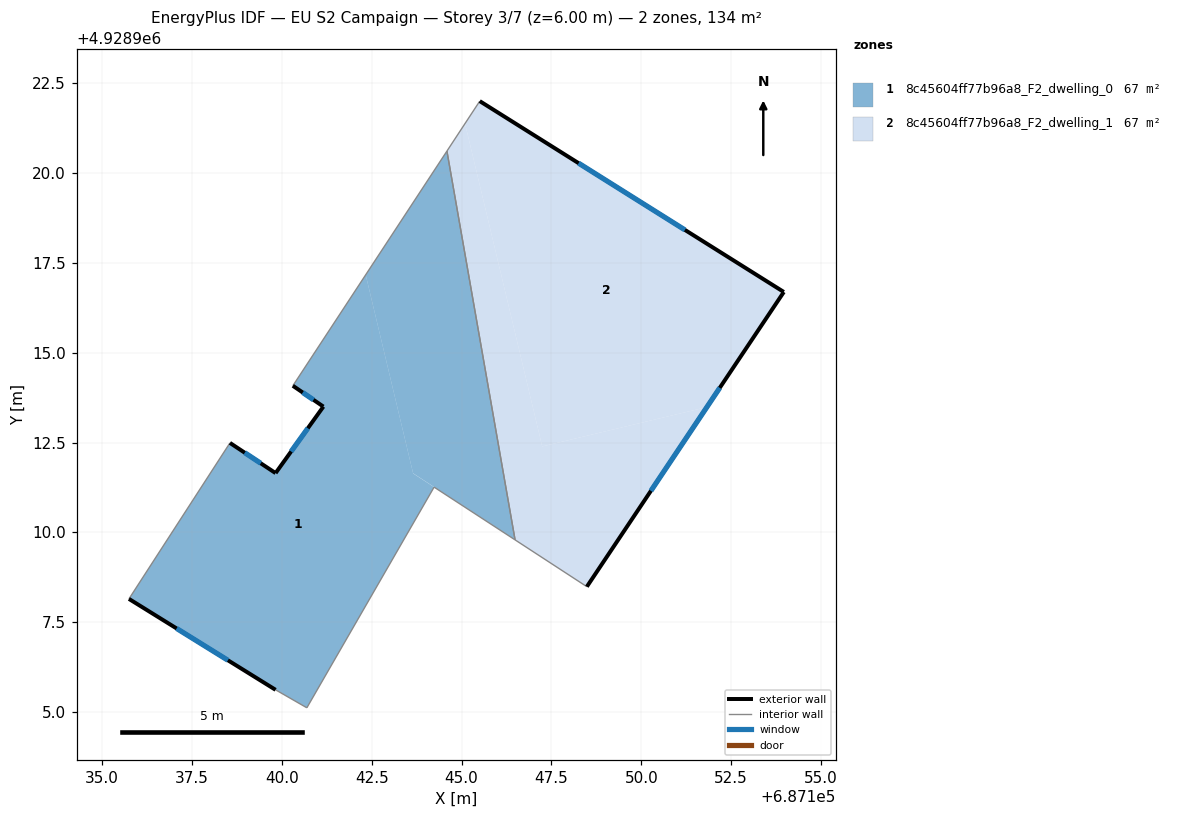
=== STOREY PLAN SPEC (per zone: floor XY polygon, exterior-wall plan segments, windows/doors) ===
zone 1: 8c45604ff77b96a8_F2_dwelling_0  (67.0 m²)
  floor: (687140.69, 4928905.12) (687144.23, 4928911.26) (687143.65, 4928911.64) (687142.33, 4928917.17) (687140.31, 4928914.08) (687141.16, 4928913.50) (687139.82, 4928911.65) (687138.56, 4928912.49) (687135.74, 4928908.15) (687139.82, 4928905.62)
  floor: (687146.49, 4928909.79) (687144.59, 4928920.61) (687142.33, 4928917.17) (687143.65, 4928911.64)
  exterior wall: (687138.56, 4928912.49) – (687139.82, 4928911.65)  [1.5 m]
    window: (687138.97, 4928912.22) – (687139.41, 4928911.92)  [0.6 m²]
  exterior wall: (687139.82, 4928911.65) – (687141.16, 4928913.50)  [2.3 m]
    window: (687140.26, 4928912.25) – (687140.72, 4928912.90)  [0.8 m²]
  exterior wall: (687141.16, 4928913.50) – (687140.31, 4928914.08)  [1.0 m]
    window: (687140.88, 4928913.69) – (687140.58, 4928913.89)  [0.4 m²]
  exterior wall: (687139.82, 4928905.62) – (687135.74, 4928908.15)  [4.8 m]
    window: (687138.50, 4928906.44) – (687137.07, 4928907.33)  [1.8 m²]
  interior walls: 6
zone 2: 8c45604ff77b96a8_F2_dwelling_1  (67.0 m²)
  floor: (687151.82, 4928913.49) (687153.96, 4928916.69) (687145.51, 4928922.00) (687145.10, 4928921.38) (687147.24, 4928912.39)
  floor: (687148.48, 4928908.49) (687151.82, 4928913.49) (687147.24, 4928912.39) (687145.10, 4928921.38) (687144.59, 4928920.61) (687146.49, 4928909.79)
  exterior wall: (687145.51, 4928922.00) – (687153.96, 4928916.69)  [10.0 m]
    window: (687148.26, 4928920.27) – (687151.21, 4928918.41)  [3.7 m²]
  exterior wall: (687153.96, 4928916.69) – (687148.48, 4928908.49)  [9.9 m]
    window: (687152.18, 4928914.02) – (687150.27, 4928911.16)  [3.6 m²]
  interior walls: 3

=== DERIVED (storey summary) ===
Building: EU S2 Campaign
Storey: 3 of 7  (floor level z = 6.00 m)
Storey gross floor area: 134.1 m²
Zones on this storey: 2
  - 8c45604ff77b96a8_F2_dwelling_0: floor 67.0 m²; exterior wall 9.6 m (28.9 m²); 4 window(s) 3.5 m²; WWR 12.2%
  - 8c45604ff77b96a8_F2_dwelling_1: floor 67.0 m²; exterior wall 19.9 m (59.6 m²); 2 window(s) 7.3 m²; WWR 12.2%
Zone adjacency (shared interzone walls):
  - 8c45604ff77b96a8_F2_dwelling_0 ↔ 8c45604ff77b96a8_F2_dwelling_1